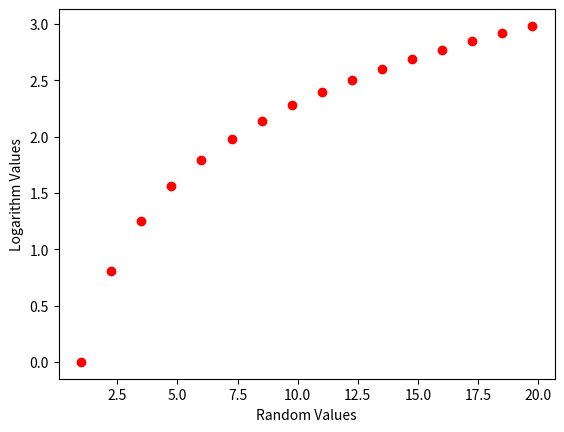

Here is the Python script that generated this plot:
#Create an array, A, in the range 1 to 20 with values 1.25 apart. Another array B, contains
#the log values of elements of A
#WAP to create a scatter plot of first vs second array(array A vs B)

import matplotlib.pyplot as plt
import numpy as np
A = np.arange(1,20,1.25)
B = np.log(A)
plt.plot(A,B,'ro')
plt.xlabel('Random Values')
plt.ylabel('Logarithm Values')
plt.show()